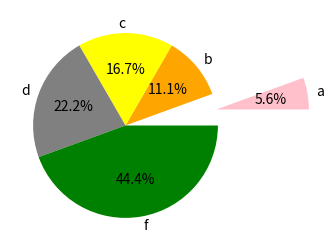

Write the Python code that produced this figure.
import matplotlib.pyplot as plt


data0 = [100, 200, 300, 400, 800]
# labels  과 함께 출력 // 데이터 개수와 맞아야함
labels = ['a', 'b', 'c', 'd', 'f']

plt.figure(figsize=(5, 3))

# 파이그래프
# % 를 부여
# 추출 구현
plt.pie(data0, labels=labels, autopct='%.1f%%', explode=(1.0, 0, 0, 0, 0),
        colors=["pink", "orange", "yellow", "gray", "green"])

# 파이그래프 출력
plt.show()
